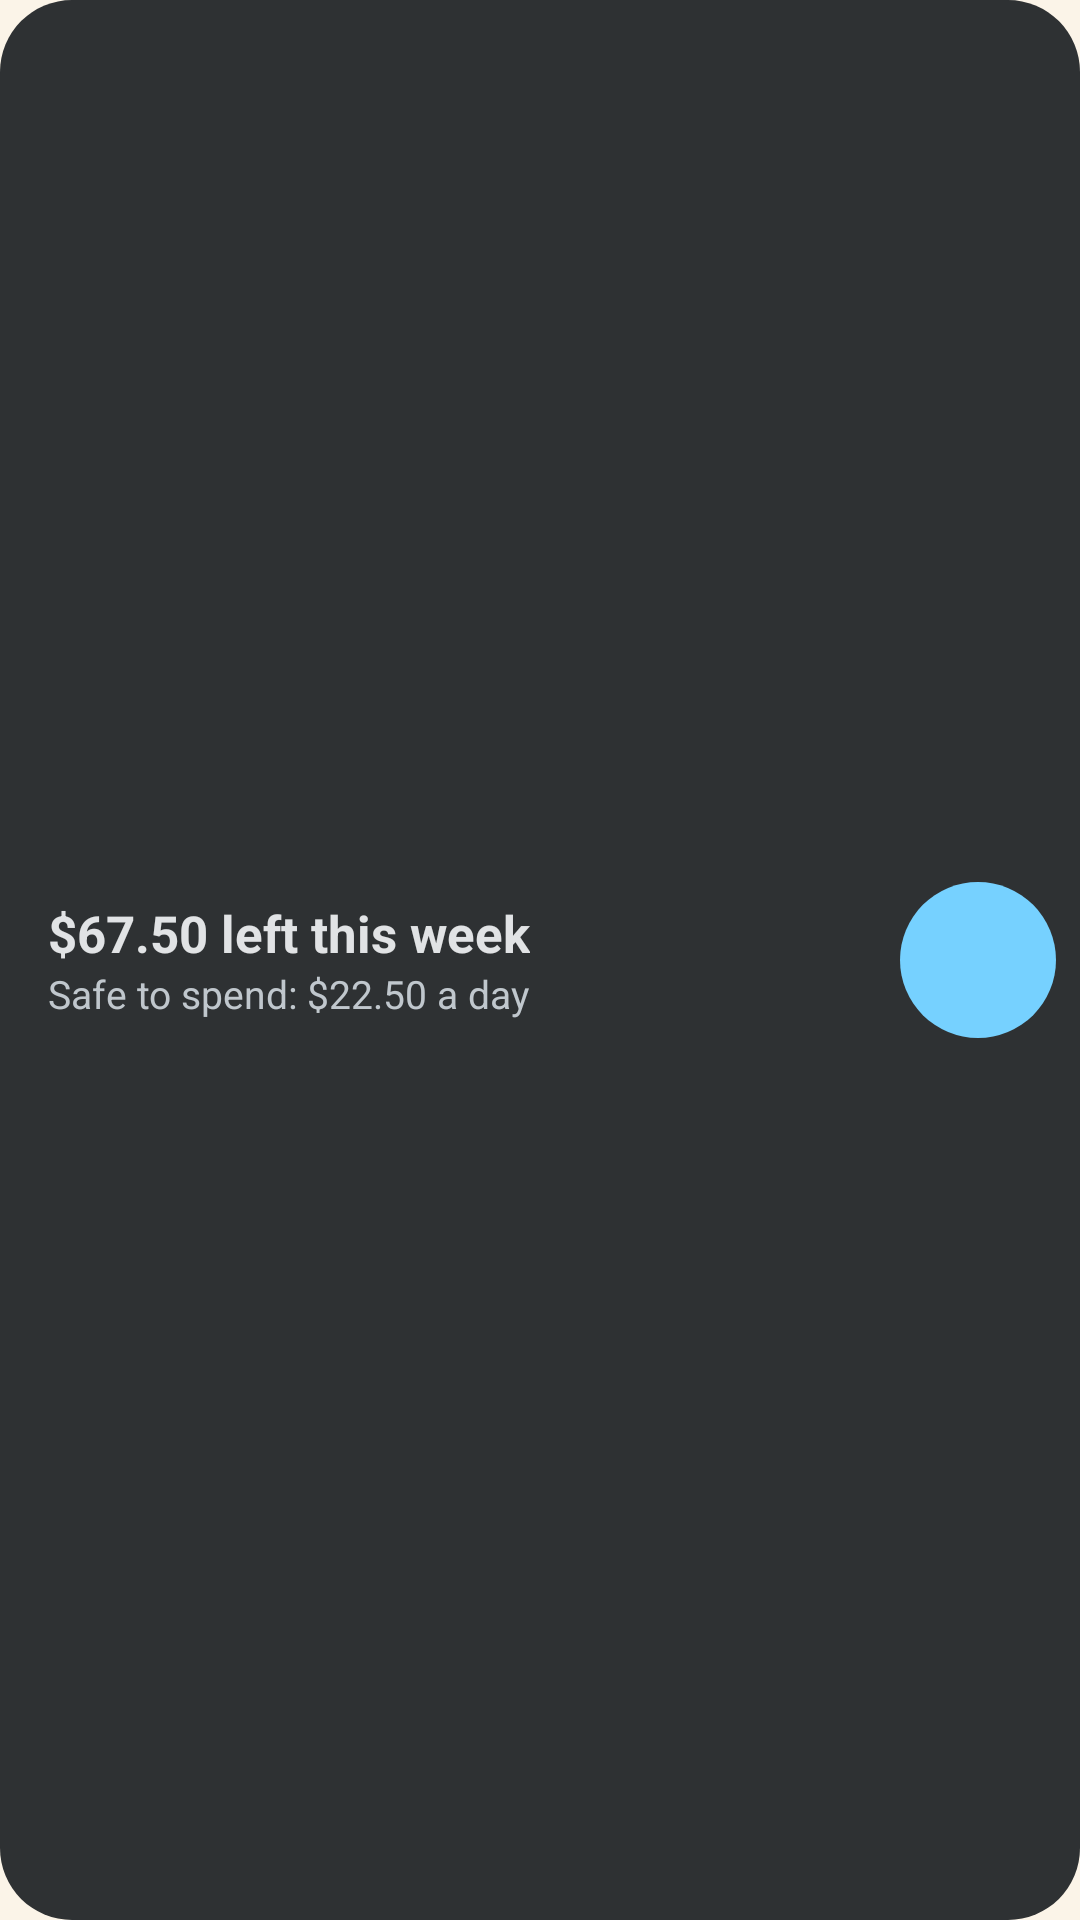

Here is an Android app screen rendered from its layout file. Give the layout XML and the strings, colors and styles it references.
<!-- AndroidManifest.xml: application theme Theme.VoiceExpense -->
<!-- res/layout/widget_budget_dark.xml -->
<?xml version="1.0" encoding="utf-8"?>
<LinearLayout xmlns:android="http://schemas.android.com/apk/res/android"
    android:id="@+id/widget_root"
    android:layout_width="match_parent"
    android:layout_height="match_parent"
    android:background="@drawable/widget_background_dark"
    android:gravity="center_vertical"
    android:orientation="horizontal"
    android:paddingStart="16dp"
    android:paddingEnd="8dp">

    <LinearLayout
        android:id="@+id/widget_summary"
        android:layout_width="0dp"
        android:layout_height="match_parent"
        android:layout_weight="1"
        android:gravity="center_vertical"
        android:orientation="vertical">

        <TextView
            android:id="@+id/widget_amount"
            android:layout_width="wrap_content"
            android:layout_height="wrap_content"
            android:ellipsize="end"
            android:maxLines="1"
            android:text="@string/widget_preview_amount"
            android:textColor="@color/widget_on_surface_dark"
            android:textSize="17sp"
            android:textStyle="bold" />

        <TextView
            android:id="@+id/widget_amount_over"
            android:layout_width="wrap_content"
            android:layout_height="wrap_content"
            android:ellipsize="end"
            android:maxLines="1"
            android:textColor="@color/widget_error_dark"
            android:textSize="17sp"
            android:textStyle="bold"
            android:visibility="gone" />

        <TextView
            android:id="@+id/widget_detail"
            android:layout_width="wrap_content"
            android:layout_height="wrap_content"
            android:ellipsize="end"
            android:maxLines="1"
            android:text="@string/widget_preview_detail"
            android:textColor="@color/widget_on_surface_variant_dark"
            android:textSize="13sp" />
    </LinearLayout>

    <ImageButton
        android:id="@+id/widget_mic"
        android:layout_width="52dp"
        android:layout_height="52dp"
        android:background="@drawable/widget_mic_background_dark"
        android:contentDescription="@string/log_by_voice"
        android:src="@drawable/ic_mic"
        android:tint="@color/widget_on_accent_dark" />
</LinearLayout>
<!-- resources referenced by this layout -->
<resources>
  <color name="widget_error_dark">#F2B8B5</color>
  <color name="widget_on_accent_dark">#2A1A10</color>
  <color name="widget_on_surface_dark">#F3E6D2</color>
  <color name="widget_on_surface_variant_dark">#C4AE95</color>
  <!-- drawable widget_background_dark (drawable) -->
  <?xml version="1.0" encoding="utf-8"?>
  <shape xmlns:android="http://schemas.android.com/apk/res/android" android:shape="rectangle">
      <solid android:color="@color/widget_surface_dark" />
      <corners android:radius="24dp" />
  </shape>
  <!-- drawable widget_mic_background_dark (drawable) -->
  <?xml version="1.0" encoding="utf-8"?>
  <shape xmlns:android="http://schemas.android.com/apk/res/android" android:shape="oval">
      <solid android:color="@color/widget_accent_dark" />
  </shape>
  <string name="log_by_voice">Log by voice</string>
  <string name="widget_preview_amount">$67.50 left this week</string>
  <string name="widget_preview_detail">Safe to spend: $22.50 a day</string>
  <style name="Theme.VoiceExpense" parent="android:Theme.Material.Light.NoActionBar">
          <item name="android:windowBackground">@color/window_background</item>
      </style>
  <color name="widget_surface_dark">#2A1A10</color>
  <color name="widget_accent_dark">#E7B24A</color>
  <color name="window_background">#FBF4E8</color>
</resources>
